Image classification data set "invasives" (iandurbach/hands-on-ml on GitHub). Class labels (2): invasive, non invasive.

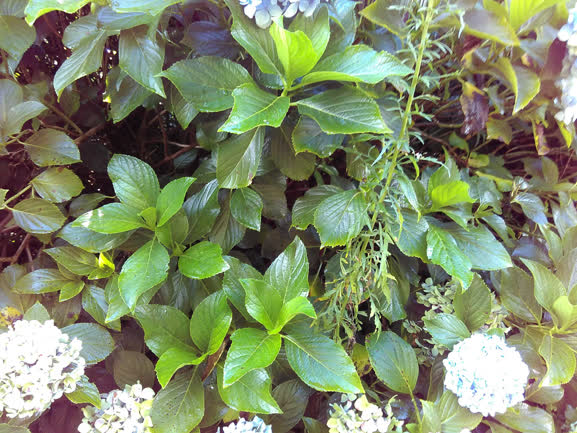
Label: invasive

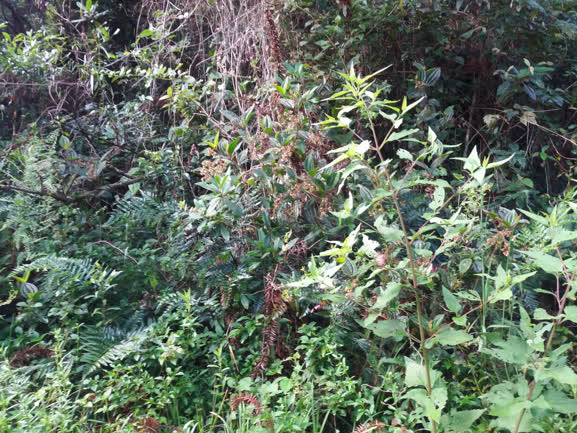
Label: non invasive

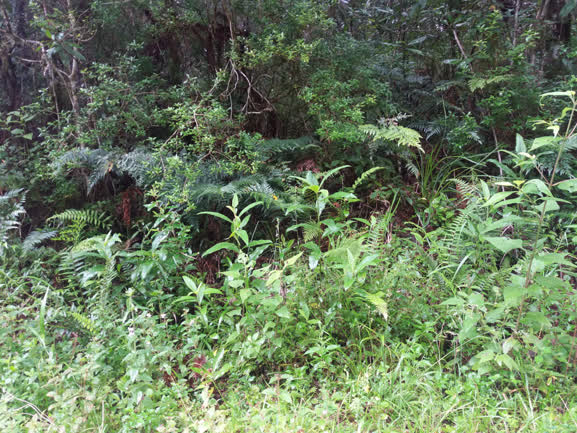
Label: non invasive

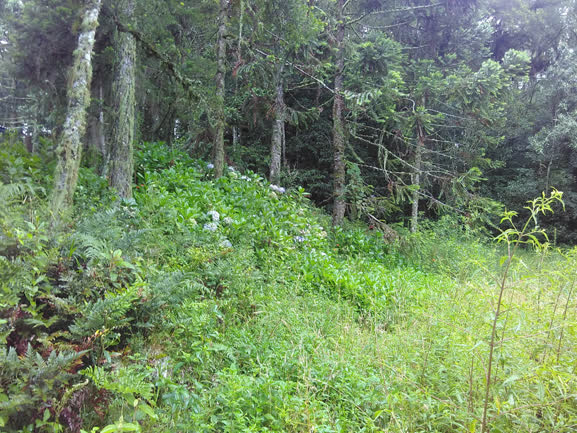
Label: invasive

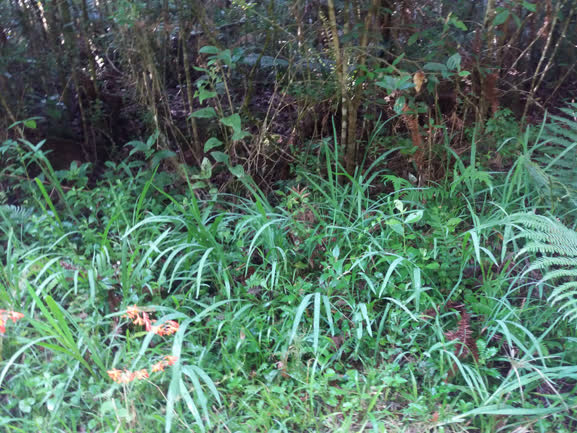
Label: non invasive

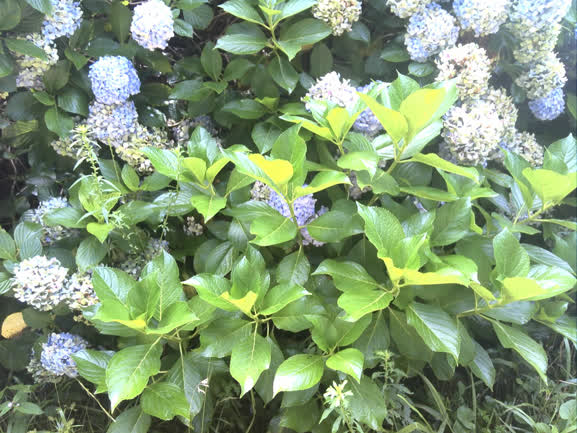
Label: invasive
